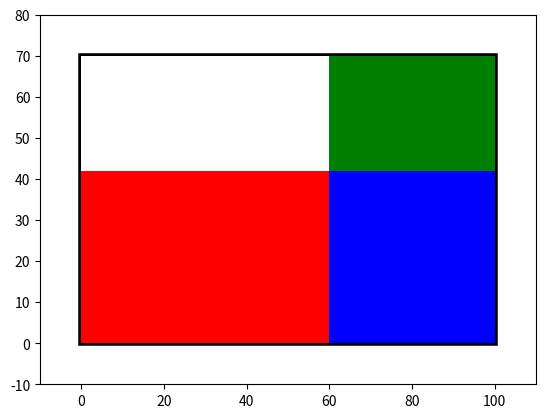

The matplotlib source for this figure:
# Generates a screen with pixels of a given colour.

from typing import List, Tuple

import matplotlib.pyplot as plt
from matplotlib.patches import Rectangle


class Pixel():
    def __init__(self, coord: Tuple[float, float], color: str, size: Tuple[float, float]) -> None:
        self.coord = coord
        self.color = color
        self.size = size
        self.center = [self.coord[0] + self.size[0]/2, self.coord[1] + self.size[1]/2]

    def show(self) -> None:
        ps = self.coord
        sz = self.size
        cl = self.color
        pix = Rectangle((ps[0], ps[1]), sz[0], sz[1], linewidth=2, edgecolor="none", facecolor=cl)
        ax = plt.gca()
        ax.add_patch(pix)


class Screen():
    def __init__(self, size: List[float], resolution: List[int]) -> None:
        self.size = size
        self.resolution = resolution
        self.initialize_pixels()

    def initialize_pixels(self) -> None:
        """Initialize the pixel locations"""
        a, b = self.size
        x, y = self.resolution
        self.pixels: List[Pixel] = []
        sz_row = a / x
        sz_col = b / y
        for i in range(x):
            for j in range(y):
                if i < x/2 and j < y/2:
                    color = "r"
                elif i > x/2 and j < y/2:
                    color = "b"
                elif i > x/2 and j > y / 2:
                    color = "g"
                elif i < x/2 and j > y / 2:
                    color = "w"
                else:
                    color = "k"
                new_pixel = Pixel((i * sz_row, j * sz_col), color, (sz_row, sz_col))
                self.pixels.append(new_pixel)

    def plot(self) -> None:
        sq = self.size
        rect = Rectangle((0, 0), sq[0], sq[1], linewidth=4, edgecolor='k', facecolor='none')
        ax = plt.gca()
        ax.add_patch(rect)
        for pixel in self.pixels:
            pixel.show()


def main():
    sz = [100, 70]
    screen = Screen(sz, [5, 5])
    screen.plot()
    ax = plt.gca()
    ax.set_xlim([-10, sz[0] + 10])
    ax.set_ylim([-10, sz[1] + 10])
    plt.show()


if __name__ == "__main__":
    main()
